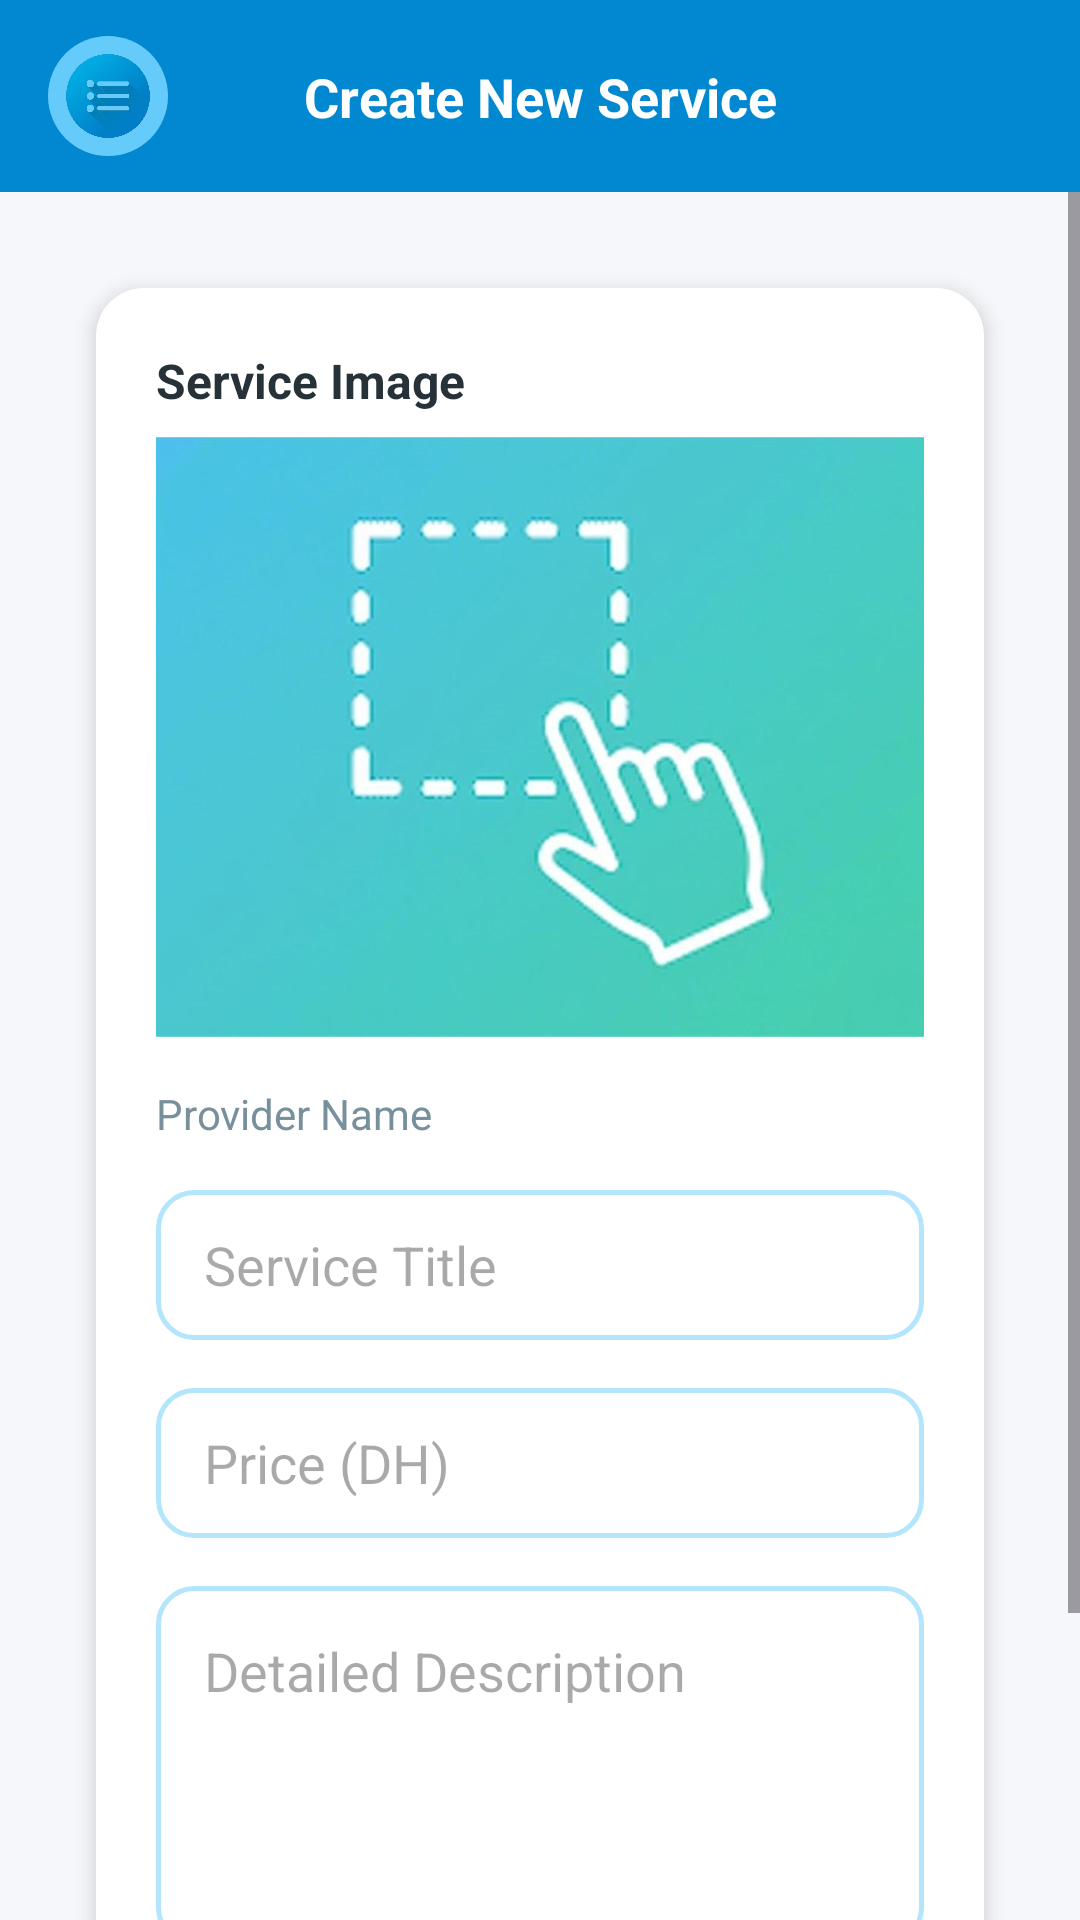

Write the Android layout XML for this screen, with the resource values it uses.
<!-- AndroidManifest.xml: application theme Theme.ClientCervicePlatphorm -->
<!-- res/layout/activity_create_service_page.xml -->
<?xml version="1.0" encoding="utf-8"?>
<androidx.drawerlayout.widget.DrawerLayout
    xmlns:android="http://schemas.android.com/apk/res/android"
    xmlns:app="http://schemas.android.com/apk/res-auto"
    android:id="@+id/drawerLayout"
    android:layout_width="match_parent"
    android:layout_height="match_parent"
    android:background="@color/bg_background">

    <LinearLayout
        android:layout_width="match_parent"
        android:layout_height="match_parent"
        android:orientation="vertical">

        <com.google.android.material.appbar.AppBarLayout
            android:layout_width="match_parent"
            android:layout_height="wrap_content"
            android:background="@color/colorPrimary">

            <androidx.constraintlayout.widget.ConstraintLayout
                android:layout_width="match_parent"
                android:layout_height="?attr/actionBarSize"
                android:paddingHorizontal="16dp">

                <ImageButton
                    android:id="@+id/btnMenu"
                    android:layout_width="40dp"
                    android:layout_height="40dp"
                    android:background="@drawable/bg_circle"
                    android:src="@drawable/ico_menu"
                    android:scaleType="fitCenter"
                    android:padding="6dp"
                    app:layout_constraintBottom_toBottomOf="parent"
                    app:layout_constraintStart_toStartOf="parent"
                    app:layout_constraintTop_toTopOf="parent"
                    android:contentDescription="Menu" />

                <TextView
                    android:layout_width="wrap_content"
                    android:layout_height="wrap_content"
                    android:text="Create New Service"
                    android:textColor="@color/white"
                    android:textSize="18sp"
                    android:textStyle="bold"
                    app:layout_constraintBottom_toBottomOf="parent"
                    app:layout_constraintEnd_toEndOf="parent"
                    app:layout_constraintStart_toStartOf="parent"
                    app:layout_constraintTop_toTopOf="parent" />

            </androidx.constraintlayout.widget.ConstraintLayout>

        </com.google.android.material.appbar.AppBarLayout>

        <ScrollView
            android:layout_width="match_parent"
            android:layout_height="match_parent"
            android:fillViewport="true">

            <LinearLayout
                android:layout_width="match_parent"
                android:layout_height="wrap_content"
                android:orientation="vertical"
                android:padding="24dp">

                <com.google.android.material.card.MaterialCardView
                    style="@style/ModernCard"
                    android:layout_width="match_parent"
                    android:layout_height="wrap_content">

                    <LinearLayout
                        android:layout_width="match_parent"
                        android:layout_height="wrap_content"
                        android:orientation="vertical"
                        android:background="@color/white"
                        android:padding="20dp">

                        <TextView
                            android:layout_width="wrap_content"
                            android:layout_height="wrap_content"
                            android:text="Service Image"
                            android:textColor="@color/text_primary"
                            android:textSize="16sp"
                            android:textStyle="bold"
                            android:layout_marginBottom="8dp"/>

                        <ImageButton
                            android:id="@+id/imgService"
                            android:layout_width="match_parent"
                            android:layout_height="200dp"
                            android:layout_marginBottom="16dp"
                            android:background="#F5F5F5"
                            android:scaleType="centerCrop"
                            android:src="@drawable/img_slact_img"
                            android:contentDescription="Select Image" />

                        <TextView
                            android:id="@+id/nameFournir"
                            android:layout_width="wrap_content"
                            android:layout_height="wrap_content"
                            android:text="Provider Name"
                            android:textColor="@color/text_secondary"
                            android:textSize="14sp"
                            android:layout_marginBottom="16dp"/>

                        <EditText
                            android:id="@+id/edtTitle"
                            android:layout_width="match_parent"
                            android:layout_height="50dp"
                            android:hint="Service Title"
                            android:inputType="text"
                            android:background="@drawable/rounded_edittext"
                            android:textColor="@color/text_primary"
                            android:paddingHorizontal="16dp"
                            android:layout_marginBottom="16dp"/>

                        <EditText
                            android:id="@+id/edtPrice"
                            android:layout_width="match_parent"
                            android:layout_height="50dp"
                            android:hint="Price (DH)"
                            android:inputType="numberDecimal"
                            android:background="@drawable/rounded_edittext"
                            android:textColor="@color/text_primary"
                            android:paddingHorizontal="16dp"
                            android:layout_marginBottom="16dp"/>

                        <EditText
                            android:id="@+id/edtDescription"
                            android:layout_width="match_parent"
                            android:layout_height="wrap_content"
                            android:minHeight="120dp"
                            android:hint="Detailed Description"
                            android:inputType="textMultiLine"
                            android:gravity="top"
                            android:background="@drawable/rounded_edittext"
                            android:textColor="@color/text_primary"
                            android:padding="16dp"
                            android:layout_marginBottom="16dp"/>

                        <TextView
                            android:id="@+id/error"
                            android:layout_width="match_parent"
                            android:layout_height="wrap_content"
                            android:textColor="@color/status_error"
                            android:textSize="14sp"
                            android:gravity="center"
                            android:layout_marginBottom="16dp"
                            android:visibility="gone"/>

                        <Button
                            android:id="@+id/btnCreateService"
                            style="@style/ModernButton"
                            android:layout_width="match_parent"
                            android:layout_height="wrap_content"
                            android:text="Publish Service"
                            android:textColor="@color/white"
                            android:textStyle="bold"/>

                    </LinearLayout>

                </com.google.android.material.card.MaterialCardView>

            </LinearLayout>

        </ScrollView>

    </LinearLayout>

    <com.google.android.material.navigation.NavigationView
        android:id="@+id/navigationView"
        android:layout_width="280dp"
        android:layout_height="match_parent"
        android:layout_gravity="start"
        app:headerLayout="@layout/menu_header"
        android:background="@color/white"
        app:menu="@menu/menu_drawer" />

</androidx.drawerlayout.widget.DrawerLayout>
<!-- res/layout/menu_header.xml (included above) -->
<?xml version="1.0" encoding="utf-8"?>
<LinearLayout xmlns:android="http://schemas.android.com/apk/res/android"
    xmlns:app="http://schemas.android.com/apk/res-auto"
    android:layout_width="match_parent"
    android:layout_height="wrap_content"
    android:background="@color/colorPrimary"
    android:orientation="vertical"
    android:padding="24dp">

    <com.google.android.material.imageview.ShapeableImageView
        android:id="@+id/imgProfileLogo"
        android:layout_width="80dp"
        android:layout_height="80dp"
        android:layout_marginBottom="16dp"
        android:src="@mipmap/ic_launcher_round"
        android:scaleType="centerCrop"
        app:shapeAppearanceOverlay="@style/ShapeAppearance.App.CircleImage" />

    <TextView
        android:id="@+id/txtName"
        android:layout_width="match_parent"
        android:layout_height="wrap_content"
        android:textColor="@color/white"
        android:textSize="20sp"
        android:textStyle="bold" />

    <TextView
        android:id="@+id/txtEmail"
        android:layout_width="match_parent"
        android:layout_height="wrap_content"
        android:alpha="0.8"
        android:textColor="@color/white"
        android:textSize="14sp" />

    <View
        android:layout_width="match_parent"
        android:layout_height="1dp"
        android:layout_marginVertical="16dp"
        android:alpha="0.2"
        android:background="@color/white" />

    <LinearLayout
        android:id="@+id/txtUpdate"
        android:layout_width="match_parent"
        android:layout_height="wrap_content"
        android:clickable="true"
        android:focusable="true"
        android:foreground="?attr/selectableItemBackground"
        android:orientation="horizontal"
        android:paddingVertical="8dp">
        <TextView
            android:layout_width="wrap_content"
            android:layout_height="wrap_content"
            android:text="Update Account"
            android:textColor="@color/white"
            android:textStyle="bold" />
    </LinearLayout>

    <LinearLayout
        android:id="@+id/txtDelete"
        android:layout_width="match_parent"
        android:layout_height="wrap_content"
        android:clickable="true"
        android:focusable="true"
        android:foreground="?attr/selectableItemBackground"
        android:orientation="horizontal"
        android:paddingVertical="8dp">
        <TextView
            android:layout_width="wrap_content"
            android:layout_height="wrap_content"
            android:text="Delete Account"
            android:textColor="#FFCDD2"
            android:textStyle="bold" />
    </LinearLayout>

    <LinearLayout
        android:id="@+id/txtUserMnag"
        android:layout_width="match_parent"
        android:layout_height="wrap_content"
        android:clickable="true"
        android:focusable="true"
        android:foreground="?attr/selectableItemBackground"
        android:orientation="horizontal"
        android:visibility="gone"
        android:paddingVertical="8dp">
        <TextView
            android:layout_width="wrap_content"
            android:layout_height="wrap_content"
            android:text="User managmment"
            android:textColor="@color/white"
            android:textStyle="bold" />
    </LinearLayout>

    <LinearLayout
        android:id="@+id/txtLogout"
        android:layout_width="match_parent"
        android:layout_height="wrap_content"
        android:clickable="true"
        android:focusable="true"
        android:foreground="?attr/selectableItemBackground"
        android:orientation="horizontal"
        android:paddingVertical="8dp">
        <TextView
            android:layout_width="wrap_content"
            android:layout_height="wrap_content"
            android:text="Logout"
            android:textColor="@color/white"
            android:textStyle="bold" />
    </LinearLayout>

</LinearLayout>
<!-- resources referenced by this layout -->
<resources>
  <color name="bg_background">#F5F7FA</color>
  <color name="colorPrimary">#0288D1</color>
  <color name="status_error">#EF5350</color>
  <color name="text_primary">#263238</color>
  <color name="text_secondary">#78909C</color>
  <color name="white">#FFFFFFFF</color>
  <!-- drawable bg_circle (drawable) -->
  <?xml version="1.0" encoding="utf-8"?>
  <shape xmlns:android="http://schemas.android.com/apk/res/android"
      android:shape="oval">
      <solid android:color="#65CBFA"/>
  </shape>
  <!-- drawable ico_menu: png bitmap (drawable, 171657 bytes) -->
  <!-- drawable img_slact_img: jpg bitmap (drawable, 32213 bytes) -->
  <!-- drawable rounded_edittext (drawable) -->
  <?xml version="1.0" encoding="utf-8"?>
  <shape xmlns:android="http://schemas.android.com/apk/res/android"
      android:shape="rectangle">
      <solid android:color="@color/white"/>
      <corners android:radius="12dp"/>
      <stroke
          android:width="1.5dp"
          android:color="#B3E5FC"/> 
  </shape>
  <style name="ModernButton" parent="Widget.Material3.Button">
          <item name="cornerRadius">12dp</item>
          <item name="android:insetTop">0dp</item>
          <item name="android:insetBottom">0dp</item>
          <item name="android:paddingTop">12dp</item>
          <item name="android:paddingBottom">12dp</item>
      </style>
  <style name="ModernCard" parent="Widget.Material3.CardView.Elevated">
          <item name="cardCornerRadius">16dp</item>
          <item name="cardElevation">4dp</item>
          <item name="android:layout_margin">8dp</item>
          <item name="backgroundColor">@color/white</item>
      </style>
  <style name="ShapeAppearance.App.CircleImage" parent="ShapeAppearance.Material3.MediumComponent">
          <item name="cornerSize">20%</item>
      </style>
  <style name="Theme.ClientCervicePlatphorm" parent="Base.Theme.ClientCervicePlatphorm" />
  <style name="Base.Theme.ClientCervicePlatphorm" parent="Theme.Material3.DayNight.NoActionBar">
          
          <item name="colorPrimary">@color/colorPrimary</item>
          <item name="colorPrimaryDark">@color/colorPrimaryDark</item>
          <item name="colorAccent">@color/colorAccent</item>
          <item name="android:windowBackground">@color/bg_background</item>
          <item name="android:statusBarColor">@color/colorPrimaryDark</item>
      </style>
  <color name="colorPrimaryDark">#01579B</color>
  <color name="colorAccent">#00BCD4</color>
</resources>
